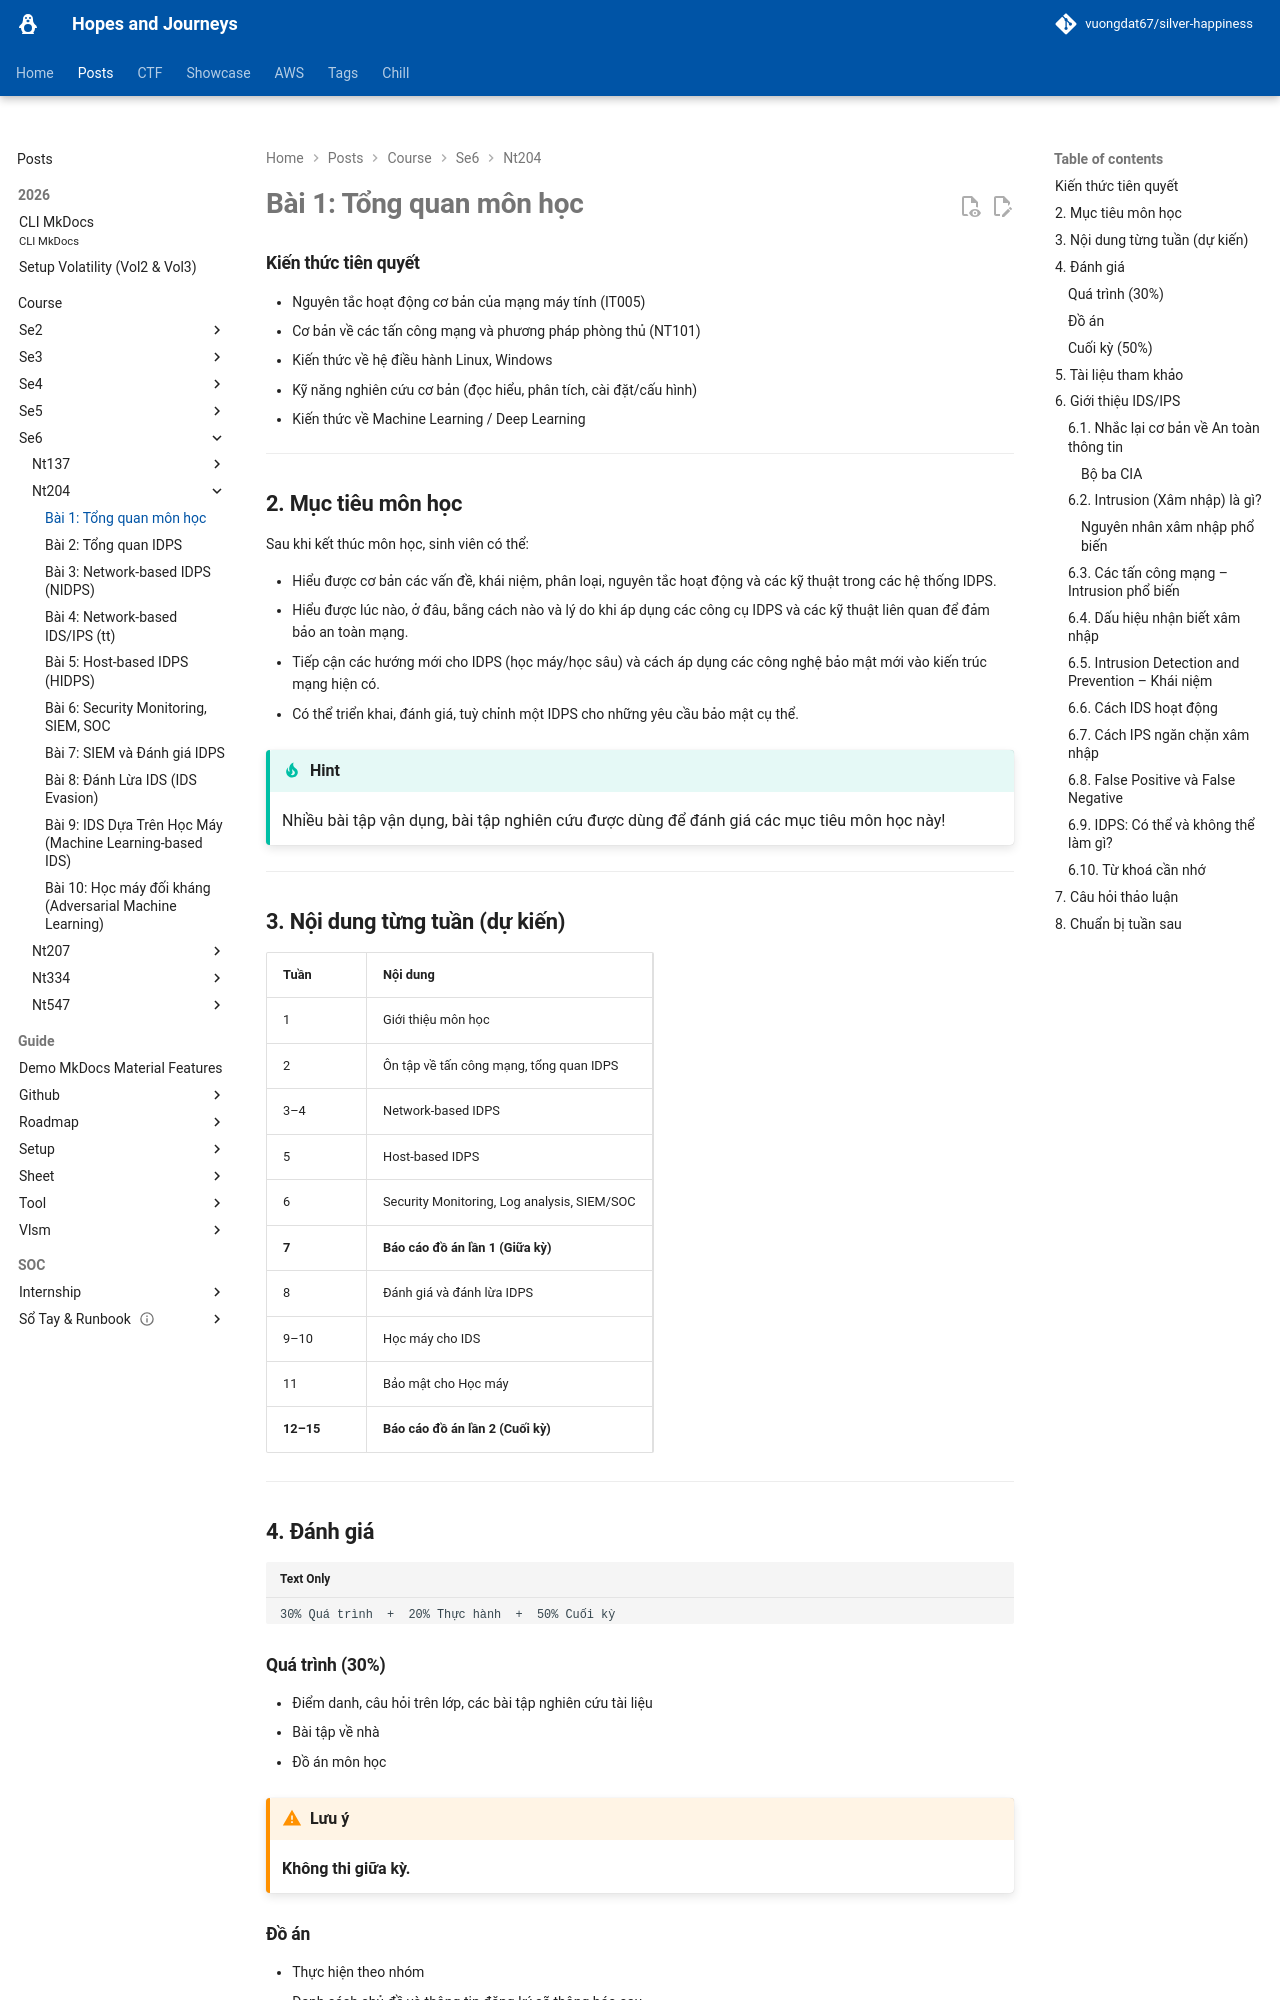

repository: vuongdat67/silver-happiness · page: posts/course/se6/nt204/L1/index.html · generator: mkdocs

# Bài 1: Tổng quan môn học

### Kiến thức tiên quyết

- Nguyên tắc hoạt động cơ bản của mạng máy tính (IT005)
- Cơ bản về các tấn công mạng và phương pháp phòng thủ (NT101)
- Kiến thức về hệ điều hành Linux, Windows
- Kỹ năng nghiên cứu cơ bản (đọc hiểu, phân tích, cài đặt/cấu hình)
- Kiến thức về Machine Learning / Deep Learning

---

## 2. Mục tiêu môn học

Sau khi kết thúc môn học, sinh viên có thể:

- Hiểu được cơ bản các vấn đề, khái niệm, phân loại, nguyên tắc hoạt động và các kỹ thuật trong các hệ thống IDPS.
- Hiểu được lúc nào, ở đâu, bằng cách nào và lý do khi áp dụng các công cụ IDPS và các kỹ thuật liên quan để đảm bảo an toàn mạng.
- Tiếp cận các hướng mới cho IDPS (học máy/học sâu) và cách áp dụng các công nghệ bảo mật mới vào kiến trúc mạng hiện có.
- Có thể triển khai, đánh giá, tuỳ chỉnh một IDPS cho những yêu cầu bảo mật cụ thể.

!!! tip "Hint"
    Nhiều bài tập vận dụng, bài tập nghiên cứu được dùng để đánh giá các mục tiêu môn học này!

---

## 3. Nội dung từng tuần (dự kiến)

| Tuần | Nội dung |
|------|----------|
| 1 | Giới thiệu môn học |
| 2 | Ôn tập về tấn công mạng, tổng quan IDPS |
| 3–4 | Network-based IDPS |
| 5 | Host-based IDPS |
| 6 | Security Monitoring, Log analysis, SIEM/SOC |
| **7** | **Báo cáo đồ án lần 1 (Giữa kỳ)** |
| 8 | Đánh giá và đánh lừa IDPS |
| 9–10 | Học máy cho IDS |
| 11 | Bảo mật cho Học máy |
| **12–15** | **Báo cáo đồ án lần 2 (Cuối kỳ)** |

---

## 4. Đánh giá

```
30% Quá trình  +  20% Thực hành  +  50% Cuối kỳ
```

### Quá trình (30%)
- Điểm danh, câu hỏi trên lớp, các bài tập nghiên cứu tài liệu
- Bài tập về nhà
- Đồ án môn học

!!! warning "Lưu ý"
    **Không thi giữa kỳ.**

### Đồ án
- Thực hiện theo nhóm
- Danh sách chủ đề và thông tin đăng ký sẽ thông báo sau

### Cuối kỳ (50%)
- Thi cuối kỳ: gồm trắc nghiệm và tự luận (nội dung gồm LT, TH, BT)

---

## 5. Tài liệu tham khảo

!!! info "Lưu ý về giáo trình"
    **Không có giáo trình chính thức!** Nội dung môn học dựa trên các bài báo khoa học gần đây và tài liệu của các công cụ IDPS.

Tài liệu tham khảo thêm:

1. Karen Scarfone & Peter Mell – *Guide to Intrusion Detection and Prevention Systems (IDPS)*, NIST, 2007
2. Carol Fung & Raouf Boutaba – *Intrusion Detection Networks: A Key to Collaborative Security*, CRC Press, 2013
3. Một số bài báo khoa học liên quan (sẽ được cung cấp trong các buổi học)

---

## 6. Giới thiệu IDS/IPS
